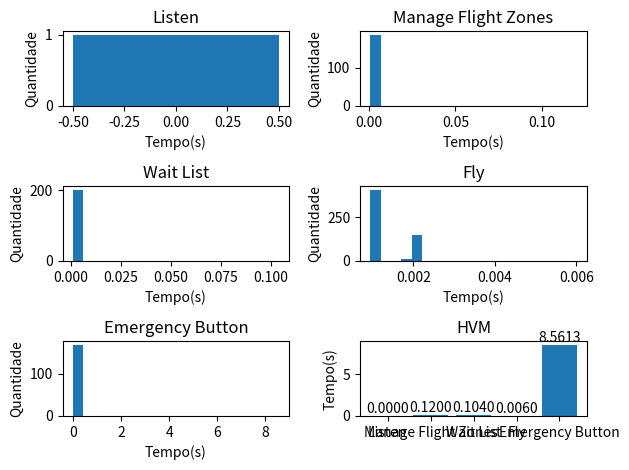

Write Python code to recreate this figure.
import matplotlib.pyplot as plt
import numpy as np
from statistics import mean

Execution_times_listen_request = [0]
Execution_times_manage_flight_zones = [0.1199944019317627,0.07899856567382812,0.09000730514526367,0.0009982585906982422,0.0010018348693847656,0.0009987354278564453,0.0010044574737548828,0.0010006427764892578,0.0010006427764892578,0.0010068416595458984,0.001007080078125,0.001001596450805664,0.000995635986328125,0.002000570297241211,0.0010035037994384766,0.0010030269622802734,0.0009968280792236328,0.0009937286376953125,0.0009963512420654297,0.0010030269622802734,0.0010006427764892578,0.000997781753540039,0.0009953975677490234,0.0009629726409912109,0.00099945068359375,0.0009636878967285156,0.0009632110595703125,0.000997304916381836,0.0010051727294921875,0.0009987354278564453,0.0009419918060302734,0.001001119613647461,0.0010039806365966797,0.000990152359008789,0.0010068416595458984,0.0010008811950683594,0.0010035037994384766,0.0009984970092773438,0.0020003318786621094,0.0009970664978027344,0.0010042190551757812,0.0010004043579101562,0.0010008811950683594,0.0009989738464355469,0.0010013580322265625,0.00099945068359375,0.001001119613647461,0.0009615421295166016,0.0009577274322509766,0.0009663105010986328,0.0010066032409667969,0.0010020732879638672,0.00099945068359375,0.0009641647338867188,0.000997781753540039,0.0009737014770507812,0.0009613037109375,0.0010027885437011719,0.0010035037994384766,0.001001119613647461,0.0010035037994384766,0.0009653568267822266,0.0009615421295166016,0.0009672641754150391,0.0009660720825195312,0.0010023117065429688,0.0010006427764892578,0.0010023117065429688,0.0009684562683105469,0.001003265380859375,0.0009658336639404297,0.0009663105010986328,0.0010027885437011719,0.0010025501251220703,0.0009996891021728516,0.0009992122650146484,0.0009434223175048828,0.0009577274322509766,0.0010035037994384766,0.000957489013671875,0.0010008811950683594,0.0009541511535644531,0.001003265380859375,0.0009672641754150391,0.0009672641754150391,0.0010018348693847656,0.0009582042694091797,0.0010001659393310547,0.0009989738464355469,0.0009641647338867188,0.0010020732879638672,0.0009584426879882812,0.0010006427764892578,0.0010025501251220703,0.0010035037994384766,0.0010025501251220703,0.0009577274322509766,0.0009686946868896484,0.00099945068359375,0.0010046958923339844,0.0009562969207763672,0.0010008811950683594,0.0010037422180175781,0.000957489013671875,0.0009586811065673828,0.0009663105010986328,0.0009605884552001953,0.0010025501251220703,0.0009992122650146484,0.0009696483612060547,0.0010006427764892578,0.0009660720825195312,0.0010004043579101562,0.001001119613647461,0.0009753704071044922,0.0009603500366210938,0.0010018348693847656,0.0009675025939941406,0.0019676685333251953,0.0010020732879638672,0.0009565353393554688,0.0009450912475585938,0.001001119613647461,0.0010001659393310547,0.0009660720825195312,0.0010020732879638672,0.001003265380859375,0.000957489013671875,0.0009572505950927734,0.0009596347808837891,0.0009586811065673828,0.0020017623901367188,0.0009579658508300781,0.0009686946868896484,0.0009586811065673828,0.0009572505950927734,0.0009815692901611328,0.0009565353393554688,0.0009622573852539062,0.0009691715240478516,0.0009765625,0.0010006427764892578,0.0010023117065429688,0.0009708404541015625,0.0009679794311523438,0.000957489013671875,0.0009684562683105469,0.0009632110595703125,0.0009984970092773438,0.001003265380859375,0.0010023117065429688,0.0009660720825195312,0.008994579315185547,0.0009658336639404297,0.00099945068359375,0.002000093460083008,0.0009663105010986328,0.0009987354278564453,0.0009970664978027344,0.0009791851043701172,0.0010001659393310547,0.0009517669677734375,0.0010001659393310547,0.0009799003601074219,0.0009834766387939453,0.0009632110595703125,0.0009760856628417969,0.0009551048278808594,0.0009579658508300781,0.0019545555114746094,0.0010018348693847656,0.001001596450805664,0.0009992122650146484,0.0009677410125732422,0.0009984970092773438,0.0009989738464355469,0.0009486675262451172,0.0009860992431640625,0.0010051727294921875,0.0009634494781494141,0.001001119613647461,0.0009949207305908203,0.0009582042694091797,0.0009996891021728516,0.0009577274322509766,0.0009679794311523438,0.0009608268737792969,0.0009644031524658203,0.001007080078125,0.0010004043579101562]
Execution_times_wait_list = [0.10399198532104492,0.033000946044921875,0.0010004043579101562,0.0009717941284179688,0.0009579658508300781,0.0009999275207519531,0.001001596450805664,0.0010008811950683594,0.0009989738464355469,0.0009953975677490234,0.0009987354278564453,0.00099945068359375,0.0009992122650146484,0.0010001659393310547,0.0009992122650146484,0.0010001659393310547,0.0009634494781494141,0.0010001659393310547,0.0009601116180419922,0.0009999275207519531,0.00099945068359375,0.0010018348693847656,0.001003265380859375,0.0009663105010986328,0.0010004043579101562,0.0010013580322265625,0.0009648799896240234,0.0009663105010986328,0.0010004043579101562,0.0009589195251464844,0.001001119613647461,0.0010056495666503906,0.0010001659393310547,0.0009479522705078125,0.001001119613647461,0.0009663105010986328,0.0010025501251220703,0.0010020732879638672,0.0009744167327880859,0.0009989738464355469,0.0009710788726806641,0.0009641647338867188,0.0010027885437011719,0.0009984970092773438,0.0009999275207519531,0.0010004043579101562,0.001003265380859375,0.0009996891021728516,0.0009579658508300781,0.0009992122650146484,0.0009679794311523438,0.0009577274322509766,0.0009570121765136719,0.0010027885437011719,0.0009701251983642578,0.00099945068359375,0.00099945068359375,0.0010025501251220703,0.0009694099426269531,0.0010042190551757812,0.0009677410125732422,0.0010006427764892578,0.0009989738464355469,0.0009658336639404297,0.0009992122650146484,0.001001596450805664,0.000949859619140625,0.0009984970092773438,0.0010008811950683594,0.0009560585021972656,0.0010001659393310547,0.0009996891021728516,0.0009543895721435547,0.0010020732879638672,0.0010085105895996094,0.001001119613647461,0.0009996891021728516,0.0010006427764892578,0.0009582042694091797,0.0009579658508300781,0.0009968280792236328,0.0009570121765136719,0.0009999275207519531,0.0010020732879638672,0.0009582042694091797,0.0009562969207763672,0.0010044574737548828,0.0009989738464355469,0.0010013580322265625,0.0010023117065429688,0.0010020732879638672,0.0009965896606445312,0.0010039806365966797,0.0009694099426269531,0.0009579658508300781,0.0009970664978027344,0.0009658336639404297,0.0010004043579101562,0.0009622573852539062,0.0010025501251220703,0.0009582042694091797,0.0010001659393310547,0.00099945068359375,0.0009562969207763672,0.0009667873382568359,0.00099945068359375,0.0009653568267822266,0.00099945068359375,0.0009660720825195312,0.0010039806365966797,0.0010004043579101562,0.0010046958923339844,0.001001596450805664,0.0009999275207519531,0.0009965896606445312,0.0009660720825195312,0.0009593963623046875,0.00099945068359375,0.0010025501251220703,0.0009670257568359375,0.001001596450805664,0.0010008811950683594,0.0009644031524658203,0.0010056495666503906,0.0009665489196777344,0.0010077953338623047,0.001001596450805664,0.00099945068359375,0.0009670257568359375,0.0010006427764892578,0.0010044574737548828,0.0009593963623046875,0.0009930133819580078,0.0009570121765136719,0.0009584426879882812,0.0010066032409667969,0.000965118408203125,0.0009615421295166016,0.0010018348693847656,0.0009675025939941406,0.0010006427764892578,0.000957489013671875,0.0009653568267822266,0.0010001659393310547,0.000957489013671875,0.0009999275207519531,0.0009553432464599609,0.0010001659393310547,0.0009567737579345703,0.0009579658508300781,0.0009989738464355469,0.001001596450805664,0.0009777545928955078,0.000957489013671875,0.001001596450805664,0.0009663105010986328,0.0009670257568359375,0.0009582042694091797,0.0009551048278808594,0.0010027885437011719,0.00099945068359375,0.001001596450805664,0.0010037422180175781,0.00099945068359375,0.0009639263153076172,0.001001119613647461,0.0009980201721191406,0.0009582042694091797,0.0009586811065673828,0.0009577274322509766,0.000997781753540039,0.001007080078125,0.0009961128234863281,0.0009987354278564453,0.0020036697387695312,0.0010042190551757812,0.0009675025939941406,0.0009682178497314453,0.0009584426879882812,0.0009710788726806641,0.0009675025939941406,0.0010023117065429688,0.0009953975677490234,0.0009698867797851562,0.0010039806365966797,0.0010209083557128906,0.0009946823120117188,0.0009970664978027344,0.0010056495666503906,0.0010027885437011719,0.0010004043579101562,0.0010263919830322266,0.0009865760803222656,0.0009996891021728516,0.0010023117065429688,0.0010001659393310547,0.0010085105895996094,0.0009670257568359375,0.002004384994506836,0.001001596450805664,0.001997709274291992,0.0010008811950683594,0.0010030269622802734]
Execution_times_fly = [0.001020193099975586,0.00099945068359375,0.0010025501251220703,0.0009677410125732422,0.0009670257568359375,0.0009999275207519531,0.0009655952453613281,0.0019562244415283203,0.001001596450805664,0.0009634494781494141,0.002001523971557617,0.0009725093841552734,0.0010001659393310547,0.0009882450103759766,0.0009968280792236328,0.0010030269622802734,0.0010008811950683594,0.0010025501251220703,0.0010013580322265625,0.0010008811950683594,0.0010006427764892578,0.0009996891021728516,0.0010004043579101562,0.00099945068359375,0.001001119613647461,0.0009999275207519531,0.0019998550415039062,0.0010006427764892578,0.0010001659393310547,0.0020020008087158203,0.002002239227294922,0.0010006427764892578,0.0010037422180175781,0.0010008811950683594,0.0010020732879638672,0.0009989738464355469,0.0019981861114501953,0.002000093460083008,0.0009961128234863281,0.0010006427764892578,0.002000570297241211,0.0010004043579101562,0.0020055770874023438,0.0010008811950683594,0.0019998550415039062,0.0010030269622802734,0.001993894577026367,0.0010035037994384766,0.0010004043579101562,0.000965118408203125,0.0009558200836181641,0.0019669532775878906,0.0010008811950683594,0.002000093460083008,0.0010025501251220703,0.0010044574737548828,0.001967906951904297,0.0019969940185546875,0.0020017623901367188,0.001003265380859375,0.001003265380859375,0.0009989738464355469,0.001967906951904297,0.001958608627319336,0.001999378204345703,0.0009639263153076172,0.001998424530029297,0.0010013580322265625,0.0009565353393554688,0.0009522438049316406,0.002002239227294922,0.0009703636169433594,0.0019998550415039062,0.0009560585021972656,0.0019991397857666016,0.0009579658508300781,0.0009596347808837891,0.0019621849060058594,0.0019636154174804688,0.002002716064453125,0.002002239227294922,0.001001596450805664,0.0010013580322265625,0.0009686946868896484,0.0020029544830322266,0.0009555816650390625,0.0009570121765136719,0.001010894775390625,0.002000570297241211,0.0009677410125732422,0.0020012855529785156,0.0009534358978271484,0.002000570297241211,0.0010004043579101562,0.001959085464477539,0.0010008811950683594,0.0009613037109375,0.001001596450805664,0.0020017623901367188,0.0009515285491943359,0.001001596450805664,0.0010006427764892578,0.0009696483612060547,0.0010013580322265625,0.0010008811950683594,0.0009620189666748047,0.0009655952453613281,0.0009601116180419922,0.0020046234130859375,0.002001047134399414,0.0010025501251220703,0.0009663105010986328,0.0010023117065429688,0.0010020732879638672,0.0010025501251220703,0.001004934310913086,0.0009992122650146484,0.0020012855529785156,0.0019998550415039062,0.0010013580322265625,0.0009586811065673828,0.001998424530029297,0.0009694099426269531,0.0020024776458740234,0.0010035037994384766,0.0010008811950683594,0.0019664764404296875,0.0010051727294921875,0.0020020008087158203,0.000957489013671875,0.0020024776458740234,0.0019659996032714844,0.0020051002502441406,0.0010018348693847656,0.0010030269622802734,0.0009582042694091797,0.0020012855529785156,0.0010027885437011719,0.0009679794311523438,0.001001119613647461,0.001001119613647461,0.0009982585906982422,0.0020051002502441406,0.0009658336639404297,0.0019989013671875,0.0009980201721191406,0.0019638538360595703,0.0009584426879882812,0.0019648075103759766,0.001966714859008789,0.0009591579437255859,0.001001119613647461,0.0009572505950927734,0.001962900161743164,0.0019686222076416016,0.0010027885437011719,0.0019681453704833984,0.0019669532775878906,0.003004789352416992,0.001003265380859375,0.001967906951904297,0.001001596450805664,0.0009589195251464844,0.0009667873382568359,0.0009560585021972656,0.0009529590606689453,0.0009555816650390625,0.0009999275207519531,0.0019655227661132812,0.0010013580322265625,0.001959562301635742,0.0009670257568359375,0.0010006427764892578,0.0009672641754150391,0.0019614696502685547,0.0009653568267822266,0.001991748809814453,0.0009641647338867188,0.0009584426879882812,0.0019583702087402344,0.001001596450805664,0.0009579658508300781,0.0009703636169433594,0.0010123252868652344,0.0019998550415039062,0.0009613037109375,0.001972198486328125,0.0009963512420654297,0.0009706020355224609,0.0010018348693847656,0.0019652843475341797,0.0010046958923339844,0.0009593963623046875,0.0019676685333251953,0.0019989013671875,0.001967906951904297,0.002000093460083008,0.0009670257568359375,0.001001119613647461,0.0009653568267822266,0.0010001659393310547,0.0009987354278564453,0.0009639263153076172,0.0010004043579101562,0.0019669532775878906,0.0009508132934570312,0.0009562969207763672,0.0009582042694091797,0.0009570121765136719,0.001947641372680664,0.0009570121765136719,0.001003265380859375,0.0009586811065673828,0.0009660720825195312,0.001967906951904297,0.0009696483612060547,0.0009570121765136719,0.001953601837158203,0.0009572505950927734,0.0010004043579101562,0.0010001659393310547,0.000957489013671875,0.001956462860107422,0.002001047134399414,0.0009531974792480469,0.001957416534423828,0.002001523971557617,0.001967191696166992,0.0010023117065429688,0.0009698867797851562,0.0019583702087402344,0.0010020732879638672,0.0010006427764892578,0.0010030269622802734,0.0009598731994628906,0.0009679794311523438,0.0019807815551757812,0.0009996891021728516,0.0019991397857666016,0.0010023117065429688,0.0020029544830322266,0.0010018348693847656,0.0019538402557373047,0.0010004043579101562,0.0010030269622802734,0.0010051727294921875,0.001967906951904297,0.0009999275207519531,0.0010001659393310547,0.0010044574737548828,0.0010039806365966797,0.0009999275207519531,0.0009987354278564453,0.001003265380859375,0.001955270767211914,0.0010035037994384766,0.0009584426879882812,0.0009572505950927734,0.0009596347808837891,0.0010008811950683594,0.0019643306732177734,0.0009682178497314453,0.001001119613647461,0.0009558200836181641,0.002000570297241211,0.0009655952453613281,0.002002239227294922,0.0019674301147460938,0.0010001659393310547,0.0010030269622802734,0.0019996166229248047,0.0010020732879638672,0.0019533634185791016,0.001003265380859375,0.001959562301635742,0.0009925365447998047,0.0020036697387695312,0.0010004043579101562,0.0020046234130859375,0.0009992122650146484,0.0020036697387695312,0.0009999275207519531,0.002002239227294922,0.001956462860107422,0.0020062923431396484,0.0010025501251220703,0.0020034313201904297,0.0009565353393554688,0.0009989738464355469,0.0009987354278564453,0.001966714859008789,0.0020003318786621094,0.0020036697387695312,0.0009634494781494141,0.001001119613647461,0.0010027885437011719,0.002002239227294922,0.0010023117065429688,0.0020017623901367188,0.002003192901611328,0.0010006427764892578,0.0019655227661132812,0.001959562301635742,0.0010044574737548828,0.0009996891021728516,0.0010001659393310547,0.0010025501251220703,0.0009586811065673828,0.0019562244415283203,0.0009999275207519531,0.001970529556274414,0.0009660720825195312,0.0020017623901367188,0.0019669532775878906,0.001003265380859375,0.0010023117065429688,0.0019686222076416016,0.001967191696166992,0.0009610652923583984,0.0010004043579101562,0.000957489013671875,0.0009918212890625,0.00099945068359375,0.0009658336639404297,0.0009543895721435547,0.0009920597076416016,0.006009578704833984,0.0009989738464355469,0.0009665489196777344,0.002003192901611328,0.0020034313201904297,0.0010027885437011719,0.0010008811950683594,0.0010035037994384766,0.0009663105010986328,0.0009989738464355469,0.0009996891021728516,0.0010008811950683594,0.004004955291748047,0.001001119613647461,0.0020203590393066406,0.0009584426879882812,0.0019550323486328125,0.0010046958923339844,0.0009992122650146484,0.001968860626220703,0.0009648799896240234,0.0019617080688476562,0.001970052719116211,0.0009682178497314453,0.0020072460174560547,0.0009675025939941406,0.0009706020355224609,0.0009589195251464844,0.0009572505950927734,0.0010023117065429688,0.0009989738464355469,0.0009589195251464844,0.0010058879852294922,0.002005338668823242,0.001001596450805664,0.0019593238830566406,0.0010056495666503906,0.0019664764404296875,0.0009596347808837891,0.0020112991333007812,0.0009610652923583984,0.0010082721710205078,0.002005338668823242,0.0010037422180175781,0.0010046958923339844,0.0019540786743164062,0.0009715557098388672,0.0019664764404296875,0.005006551742553711,0.0010046958923339844,0.0009629726409912109,0.0010020732879638672,0.0010020732879638672,0.0009627342224121094,0.0010044574737548828,0.0009708404541015625,0.0010020732879638672,0.0009591579437255859,0.0009613037109375,0.0010039806365966797,0.0010077953338623047,0.0009608268737792969,0.0009605884552001953,0.0009598731994628906,0.0009725093841552734,0.0009691715240478516,0.0010035037994384766,0.0019690990447998047,0.0009691715240478516,0.0010051727294921875,0.0009677410125732422,0.0010037422180175781,0.0009601116180419922,0.002004384994506836,0.0009737014770507812,0.0009715557098388672,0.0009846687316894531,0.0010051727294921875,0.0009617805480957031,0.0019676685333251953,0.0010089874267578125,0.0009672641754150391,0.001001596450805664,0.0010073184967041016,0.0020072460174560547,0.0010089874267578125,0.001009225845336914,0.0020036697387695312,0.0010001659393310547,0.002000093460083008,0.0010004043579101562,0.0010013580322265625,0.0009598731994628906,0.0009627342224121094,0.0010018348693847656,0.0010035037994384766,0.0009565353393554688,0.0009672641754150391,0.0010051727294921875,0.0010037422180175781,0.0010004043579101562,0.0009591579437255859,0.0010008811950683594,0.0010023117065429688,0.0009694099426269531,0.001003265380859375,0.001001596450805664,0.001007080078125,0.0009682178497314453,0.0009698867797851562,0.0010001659393310547,0.0009641647338867188,0.0010046958923339844,0.0009694099426269531,0.0009684562683105469,0.0019958019256591797,0.000993490219116211,0.002004861831665039,0.001003265380859375,0.002007007598876953,0.0019736289978027344,0.002010345458984375,0.0019731521606445312,0.0009603500366210938,0.0009710788726806641,0.0020105838775634766,0.001004934310913086,0.0009999275207519531,0.0010004043579101562,0.0009615421295166016,0.0009665489196777344,0.0009539127349853516,0.0009577274322509766,0.0019598007202148438,0.0010025501251220703,0.000993967056274414,0.001971006393432617,0.0009644031524658203,0.0019724369049072266,0.0009686946868896484,0.0009999275207519531,0.0010018348693847656,0.00196075439453125,0.00196075439453125,0.0010356903076171875,0.0009679794311523438,0.0010013580322265625,0.0009679794311523438,0.0009670257568359375,0.0009667873382568359,0.0009634494781494141,0.002002239227294922,0.0010039806365966797,0.0009608268737792969,0.0019600391387939453,0.0010037422180175781,0.001003265380859375,0.0010039806365966797,0.0009701251983642578,0.0009982585906982422,0.001969575881958008,0.0009999275207519531,0.0009722709655761719,0.0010058879852294922,0.001001119613647461,0.0009589195251464844,0.0009951591491699219,0.001001596450805664,0.0009572505950927734,0.002000093460083008,0.0010004043579101562,0.0009694099426269531,0.0009572505950927734,0.0009655952453613281,0.0010149478912353516,0.0020034313201904297,0.0009644031524658203,0.0009992122650146484,0.0010120868682861328,0.001998424530029297,0.0019614696502685547,0.0010199546813964844,0.0010018348693847656,0.001005411148071289,0.0009627342224121094,0.0010027885437011719,0.0009989738464355469,0.002016305923461914,0.0009999275207519531,0.0010006427764892578,0.0010037422180175781,0.002000093460083008,0.0009980201721191406,0.0009670257568359375,0.0009634494781494141,0.0009999275207519531,0.0019910335540771484,0.0009629726409912109,0.0010020732879638672,0.0009565353393554688,0.0009558200836181641,0.0009660720825195312,0.0010035037994384766,0.0010018348693847656,0.0010006427764892578,0.0010013580322265625,0.0010104179382324219,0.0020051002502441406,0.001001596450805664,0.0009999275207519531,0.0010018348693847656,0.0009992122650146484,0.0010023117065429688,0.0009667873382568359,0.001989126205444336,0.001966714859008789,0.0009953975677490234,0.0010018348693847656,0.0010025501251220703,0.0009663105010986328,0.0009989738464355469,0.0009701251983642578,0.0009441375732421875,0.0010023117065429688,0.0009670257568359375,0.0010149478912353516,0.0010001659393310547,0.0009698867797851562,0.0010039806365966797,0.002002239227294922,0.0009589195251464844,0.0009725093841552734,0.0010018348693847656,0.0009565353393554688,0.0010020732879638672,0.0009629726409912109,0.001001119613647461,0.0009551048278808594,0.0009987354278564453,0.0009684562683105469,0.0009548664093017578,0.001005411148071289,0.0009565353393554688]
Execution_times_emergency_button = [0.0009601116180419922,0.0010056495666503906,0.0010025501251220703,0.002002239227294922,0.00099945068359375,0.0010023117065429688,0.001001119613647461,0.0009968280792236328,0.000997304916381836,0.0009984970092773438,0.00099945068359375,0.0010004043579101562,0.0010356903076171875,0.0009999275207519531,0.0009982585906982422,0.001003265380859375,0.0009989738464355469,0.00099945068359375,0.0009989738464355469,0.0009961128234863281,0.0009987354278564453,0.0009965896606445312,0.0010025501251220703,0.0010001659393310547,0.0010042190551757812,0.0009970664978027344,0.0009980201721191406,0.0010018348693847656,0.001001596450805664,0.0010001659393310547,0.0009982585906982422,0.001020669937133789,0.0010013580322265625,0.0009891986846923828,0.001001596450805664,0.001001596450805664,0.0009961128234863281,0.0010039806365966797,0.0009992122650146484,0.0009999275207519531,0.0009965896606445312,0.0010023117065429688,0.0010004043579101562,0.00099945068359375,0.0010001659393310547,0.0010023117065429688,0.00099945068359375,0.0009984970092773438,0.0002028942108154297,0.0010046958923339844,0.0009996891021728516,0.000995635986328125,0.001001596450805664,0.0010004043579101562,0.0010013580322265625,0.0009989738464355469,0.0009996891021728516,0.001001596450805664,0.00099945068359375,0.000997781753540039,0.0010001659393310547,0.0009980201721191406,0.0009868144989013672,0.0009996891021728516,0.0009984970092773438,0.0009996891021728516,0.0010008811950683594,0.001001119613647461,0.0010023117065429688,0.0009982585906982422,0.00099945068359375,0.0009982585906982422,0.0010013580322265625,0.0010001659393310547,0.0009980201721191406,0.0010018348693847656,0.0010046958923339844,0.0010013580322265625,0.00099945068359375,0.0009982585906982422,0.0010027885437011719,0.0010018348693847656,0.0010042190551757812,0.0010006427764892578,0.0010006427764892578,0.0009989738464355469,0.0009992122650146484,0.0010004043579101562,0.0009987354278564453,0.0009992122650146484,0.0010023117065429688,0.0010027885437011719,0.000957489013671875,0.0010030269622802734,0.0010027885437011719,0.0009982585906982422,0.001005411148071289,0.0010001659393310547,0.00099945068359375,0.0010051727294921875,0.0009992122650146484,0.0010013580322265625,0.001001119613647461,0.00099945068359375,0.0010004043579101562,0.0010082721710205078,0.0009999275207519531,0.0010051727294921875,0.001003265380859375,0.0010027885437011719,0.0010023117065429688,0.0009980201721191406,0.0009984970092773438,0.0009992122650146484,0.001001596450805664,0.0010106563568115234,0.0009989738464355469,0.001003265380859375,0.0010025501251220703,0.0010020732879638672,0.0009603500366210938,0.0010058879852294922,0.0010018348693847656,0.001005411148071289,0.0010051727294921875,0.000997781753540039,0.0009949207305908203,0.001001596450805664,0.0010035037994384766,0.0009982585906982422,0.0010008811950683594,0.001001119613647461,0.0009968280792236328,0.0009951591491699219,0.001001119613647461,0.0010030269622802734,0.0010008811950683594,0.0010030269622802734,0.0009984970092773438,0.0010068416595458984,0.0010018348693847656,0.0009980201721191406,0.0010037422180175781,0.0010013580322265625,0.0009996891021728516,0.0009987354278564453,0.0009996891021728516,0.031023025512695312,0.0010004043579101562,0.0010068416595458984,0.0010180473327636719,0.000989675521850586,0.0009999275207519531,0.0010004043579101562,0.0010006427764892578,0.0010066032409667969,0.0009982585906982422,0.0010001659393310547,0.001001119613647461,0.0010056495666503906,0.0010242462158203125,0.0010006427764892578,0.0009562969207763672,0.0009999275207519531,8.561282634735107,0.0010113716125488281,0.0029783248901367188,0.009994983673095703,0.0010037422180175781]

listas = [Execution_times_listen_request,Execution_times_manage_flight_zones,Execution_times_wait_list,Execution_times_fly,Execution_times_emergency_button]
max_values= [max(Execution_times_listen_request),max(Execution_times_manage_flight_zones),max(Execution_times_wait_list),max(Execution_times_fly),max(Execution_times_emergency_button)]
medias = [mean(Execution_times_listen_request),mean(Execution_times_manage_flight_zones),mean(Execution_times_wait_list),mean(Execution_times_fly),mean(Execution_times_emergency_button)]
labels = ['Listen','Manage Flight Zones','Wait List','Fly','Emergency Button']
for i in range(len(listas)):
    print(i,":Tam: ",len(listas[i]))

fig, ax = plt.subplots( nrows=3,ncols=2)
x=np.arange(len(labels))
medias_str = []
for i in medias:
    medias_str.append(str(i))

ax[0,0].hist(listas[0],bins=1)
ax[0,0].set_title(labels[0])
ax[0,1].hist(listas[1],bins=20)
ax[0,1].set_title(labels[1])
ax[1,0].hist(listas[2],bins=20)
ax[1,0].set_title(labels[2])
ax[1,1].hist(listas[3],bins=20)
ax[1,1].set_title(labels[3])
ax[2,0].hist(listas[4],bins=20)
ax[2,0].set_title(labels[4])
ax[2,1].set_title('HVM')
rec = ax[2,1].bar(labels,max_values)
ax[2,1].bar_label(rec,fmt='%.4f')
ax[0,0].set(xlabel='Tempo(s)',ylabel='Quantidade')
ax[0,1].set(xlabel='Tempo(s)',ylabel='Quantidade')
ax[1,0].set(xlabel='Tempo(s)',ylabel='Quantidade')
ax[1,1].set(xlabel='Tempo(s)',ylabel='Quantidade')
ax[2,0].set(xlabel='Tempo(s)',ylabel='Quantidade')
#ax[2,1].xlabel('')
#ax[0,0].ylabel('')
#ax[0,1].ylabel('')
#ax[1,0].ylabel('')
#ax[1,1].ylabel('')
#ax[2,0].ylabel('')
ax[2,1].set(ylabel='Tempo(s)')
fig.tight_layout()
plt.show()